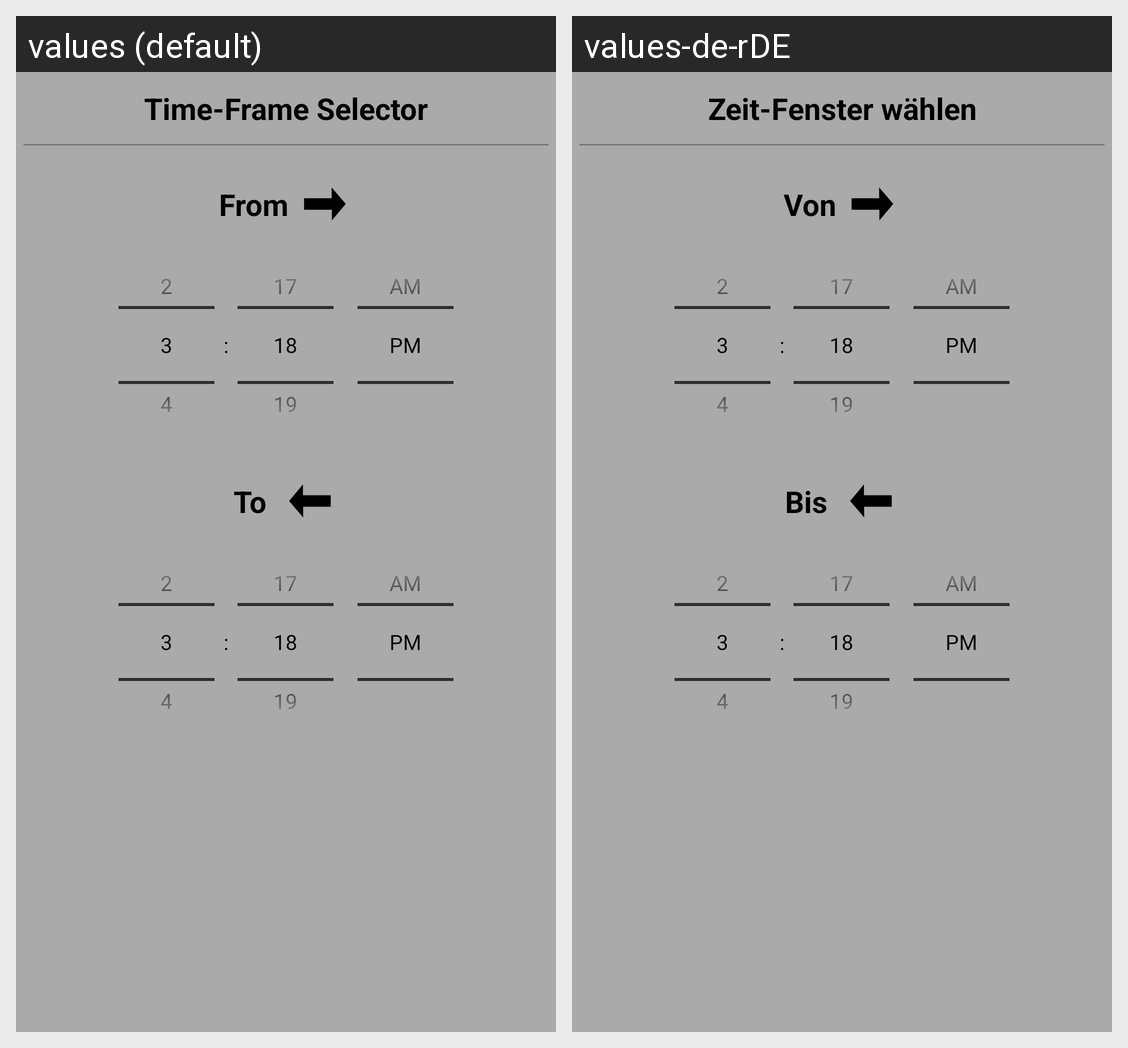

Locale-by-locale string values for the Android screen shown in this grid:
Android screen res/layout/activity_time_frame_selector.xml rendered under 2 locales, left to right: values (default), values-de-rDE. Device: Nexus 5 (rendered at 1080×1920; each locale shown at half size, 540×960, under a caption strip naming it); theme AppTheme.
Strings drawn on this screen, with the default value and each locale's value (text and hints the layout hard-codes, and strings that could not be matched under every locale, appear in the picture but are not listed):

TFS_HeaderText
  values: Time-Frame Selector
  values-de-rDE: Zeit-Fenster wählen

TFS_From
  values: From
  values-de-rDE: Von

TFS_To
  values: To
  values-de-rDE: Bis
